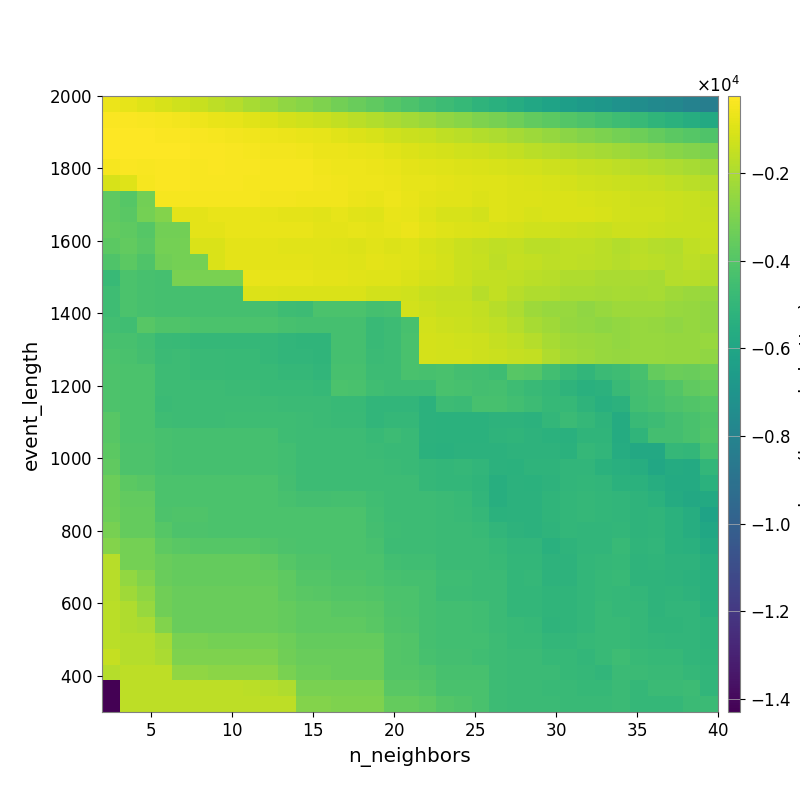

The table this chart was drawn from, first rows:
-6.340877406012189113e+02, -7.745763639642372027e+02, -9.140821583651994615e+02, -1.085549711867169663e+03, -1.249688328097769727e+03, -1.442593499047486603e+03, -1.650567118482355454e+03, -1.828003092062908308e+03, -2.059413209134022964e+03, -2.284152512380631833e+03, -2.559560814863320957e+03, -2.753335525557311939e+03, -2.976196906120836047e+03, -3.204043605850153199e+03, -3.465381405213947346e+03, -3.694662665279086468e+03, -3.932310210530214590e+03, -4.184429655425786223e+03, -4.423976125224344287e+03, -4.645476196559644450e+03, -4.891535091073969852e+03, -5.139642005956419780e+03, -5.364160938233810157e+03, -5.608466365848938949e+03
-3.078241641423637702e+02, -3.356033030869884897e+02, -3.807255357694696158e+02, -4.308723859522796715e+02, -5.007135865717685874e+02, -5.887754177575020549e+02, -6.875775477680983840e+02, -7.720110655180719732e+02, -8.472989188534625100e+02, -9.678927901902054600e+02, -1.121961695147979071e+03, -1.252292734674673738e+03, -1.366157831091915568e+03, -1.517920112936220903e+03, -1.686736379082572057e+03, -1.864094318277789171e+03, -2.027382408009608753e+03, -2.184001148708454821e+03, -2.347516817095313854e+03, -2.548686961967659954e+03, -2.728908159409276323e+03, -2.933158120023201718e+03, -3.127369248794491341e+03, -3.359700421310698403e+03
-2.428590186834145186e+02, -2.408241727100692060e+02, -2.747615826225804199e+02, -2.990639254424481805e+02, -3.287961193314779393e+02, -3.639857675032686757e+02, -4.412000855591512050e+02, -4.770561379482301732e+02, -5.256594199780553254e+02, -5.874950606700542721e+02, -6.448231537041255024e+02, -6.971119840271466046e+02, -7.810405013045002534e+02, -8.782404161805962985e+02, -9.889702092525361650e+02, -1.099848837261976769e+03, -1.232431217861148070e+03, -1.338660428641337376e+03, -1.433386899068356115e+03, -1.575829220724474226e+03, -1.719593881949643901e+03, -1.848053341770888892e+03, -1.978396749576194225e+03, -2.141035827323752073e+03
-2.448287498065118086e+02, -2.365434198757837407e+02, -2.494691346783928054e+02, -2.594427876434850759e+02, -2.795954335854320902e+02, -3.031329475250776113e+02, -3.451579294081151374e+02, -3.728288964131192529e+02, -4.321287732811344995e+02, -4.909867238397970368e+02, -4.832074236343721623e+02, -5.505919615929817610e+02, -6.282155403867479890e+02, -6.565047511366225308e+02, -7.149381960667460589e+02, -7.850881511606282857e+02, -8.598559188695984403e+02, -9.619914381647364507e+02, -1.078364147627735292e+03, -1.158012839344072290e+03, -1.251680445198268217e+03, -1.307606444409771257e+03, -1.391641171850697901e+03, -1.514164693433670664e+03
-4.445900655300945346e+02, -3.404300526792965229e+02, -3.562788970703150540e+02, -3.166129025348735695e+02, -3.326494942844977345e+02, -3.486897710244113568e+02, -3.427002839057290657e+02, -3.666332471899621055e+02, -4.009019939205862215e+02, -4.498466460590819338e+02, -4.285372579045179009e+02, -4.532799680104826621e+02, -5.320195565055298630e+02, -5.750655613304679719e+02, -6.092105430798434327e+02, -6.626214861477540126e+02, -7.265594685818384733e+02, -7.883834353436184301e+02, -8.904753955197452342e+02, -9.447954652216751583e+02, -9.986236685645671969e+02, -1.045994707709676504e+03, -1.098172857603816510e+03, -1.149595504871830144e+03
-1.094056011286085777e+03, -9.472000446345036835e+02, -4.372462634724470831e+02, -3.321314648557190594e+02, -3.371617606329872388e+02, -3.610681829043993503e+02, -3.672827531265681387e+02, -3.852393359102063073e+02, -4.085098422295773162e+02, -4.326511670097933688e+02, -4.096930300612243059e+02, -4.186572252044464904e+02, -4.602761970298831216e+02, -5.204180386995254821e+02, -5.712892588684622979e+02, -5.891992475885297154e+02, -6.307787587347780800e+02, -7.371556559324316140e+02, -7.795702477143526039e+02, -8.248475915382441599e+02, -8.846940715419423213e+02, -9.138497987777732305e+02, -9.309844173445501383e+02, -9.978446223475290253e+02
-3.707532821911941483e+03, -3.937382705979096500e+03, -3.252776097605234099e+03, -4.310028572982024002e+02, -4.157318368162671050e+02, -4.316305903959279249e+02, -4.316305903959279249e+02, -4.316305903959279249e+02, -4.458859207176196833e+02, -4.721828757622877788e+02, -4.955730851247456599e+02, -5.128409700939527056e+02, -5.439251301737550648e+02, -5.500179838066976572e+02, -6.307081946310164540e+02, -6.929530757629966047e+02, -6.153112665148546512e+02, -7.210330928092101885e+02, -8.206933493619709452e+02, -8.744495187955517395e+02, -8.942582172388487152e+02, -9.605009729588324490e+02, -9.015262270597726229e+02, -9.531930902716818537e+02
-3.707532821911941483e+03, -3.855266959526527899e+03, -3.187044841688935776e+03, -2.846592869251164757e+03, -8.128911384224584253e+02, -8.347379241643432124e+02, -7.105301981762572723e+02, -7.105301981762572723e+02, -7.105301981762572723e+02, -7.509586580617597065e+02, -8.276292943274854679e+02, -8.379137550752890320e+02, -8.729500314001008974e+02, -7.829927797422598132e+02, -8.567779916259106585e+02, -9.311481206237600645e+02, -7.277203542606076780e+02, -7.752155257630308824e+02, -9.280120111027280245e+02, -1.068480577205894633e+03, -1.109557415790012328e+03, -1.206029063073026236e+03, -9.328954874828481252e+02, -9.856175361428546466e+02
-3.625092466429101933e+03, -3.707532821911941483e+03, -3.938802929292459794e+03, -3.252776097605234099e+03, -3.252776097605234099e+03, -8.070490003543083048e+02, -8.070490003543083048e+02, -6.901025724738726694e+02, -6.901025724738726694e+02, -6.901025724738726694e+02, -7.172408297273585731e+02, -7.172408297273585731e+02, -7.879089920970104686e+02, -8.160400488865966508e+02, -7.764284258563045569e+02, -8.013905350129500675e+02, -7.760604339153242108e+02, -6.747755001396142234e+02, -7.918975056463057172e+02, -8.988206020190203844e+02, -9.728917819292196327e+02, -1.059871437344224660e+03, -1.070482783073034852e+03, -1.129613992916998541e+03
-3.803314763685271373e+03, -3.607524925068586526e+03, -3.818795133097047255e+03, -3.187044841688935776e+03, -3.187044841688935776e+03, -1.059448512831918606e+03, -1.059448512831918606e+03, -7.911164070091092526e+02, -7.970362243630031571e+02, -7.970362243630031571e+02, -8.450554780694383226e+02, -8.450554780694383226e+02, -8.930455395625189112e+02, -9.265623630050007478e+02, -9.803156033248453696e+02, -8.762060478515163595e+02, -9.585291094132983289e+02, -9.352282086320429926e+02, -1.081376004750025686e+03, -1.170842149094007482e+03, -1.371886736927368247e+03, -1.471935395911949399e+03, -1.578516559199988478e+03, -1.549225236949788496e+03
-4.113980194257808762e+03, -3.796671313173116232e+03, -4.102672037308479048e+03, -3.289524275020251480e+03, -3.187044841688935776e+03, -3.187044841688935776e+03, -1.059448512831918606e+03, -7.911164070091092526e+02, -7.911164070091092526e+02, -7.970362243630031571e+02, -7.970362243630031571e+02, -8.290805394468007989e+02, -8.612204253636589328e+02, -8.934773875245197132e+02, -9.426875103423343489e+02, -8.134044195999179010e+02, -8.840127871135191526e+02, -9.367997013292552992e+02, -1.055938179530483467e+03, -1.164890740465056297e+03, -1.360460505275830883e+03, -1.403344068211126341e+03, -1.617212441164852862e+03, -1.479904599018736917e+03
-4.798985407679636410e+03, -4.215479654624217801e+03, -4.315772563365047972e+03, -4.400257039201439511e+03, -3.090706728972239944e+03, -3.090706728972239944e+03, -3.090706728972239944e+03, -3.090706728972239944e+03, -7.309625147629647017e+02, -7.369307878587313780e+02, -7.842017449754256404e+02, -7.842017449754256404e+02, -7.999645215484644041e+02, -8.152374206985141427e+02, -8.636181417862237595e+02, -9.257518934499322540e+02, -9.422076574429461289e+02, -1.007671343279562507e+03, -1.122673521151748446e+03, -1.206178393522557371e+03, -1.384241186043519747e+03, -1.515163063019414494e+03, -1.512922868136804027e+03, -1.605154502389561912e+03
-4.618920692201902966e+03, -4.215479654624217801e+03, -4.315772563365047972e+03, -4.368719855489126530e+03, -4.368719855489126530e+03, -4.368719855489126530e+03, -4.368719855489126530e+03, -4.400257039201439511e+03, -9.678801419680644358e+02, -9.678801419680644358e+02, -1.026081537666018448e+03, -1.047538192068884427e+03, -1.044981548475263480e+03, -1.044981548475263480e+03, -1.044981548475263480e+03, -1.195327167690929173e+03, -1.195327167690929173e+03, -1.274518827648665592e+03, -1.410548353441821519e+03, -1.466876039314865920e+03, -1.499665059920672547e+03, -1.737571790709715742e+03, -1.547445248388467235e+03, -1.748971833378715019e+03
-4.618920692201902966e+03, -4.215479654624217801e+03, -4.315772563365047972e+03, -4.368719855489126530e+03, -4.368719855489126530e+03, -4.368719855489126530e+03, -4.368719855489126530e+03, -4.368719855489126530e+03, -4.368719855489126530e+03, -4.368719855489126530e+03, -4.604794544884596689e+03, -4.662634275446908759e+03, -4.228638905131042520e+03, -4.228638905131042520e+03, -4.228638905131042520e+03, -4.396308190729608214e+03, -4.313964536922178013e+03, -1.212816647457163526e+03, -1.303726751663553614e+03, -1.394847211264421048e+03, -1.394847211264421048e+03, -1.525377764096165947e+03, -1.729909680751183259e+03, -1.981501037180428284e+03
-4.493963898791018437e+03, -4.556229959013922780e+03, -3.885674189112266049e+03, -4.087097674463991552e+03, -4.122837075442629612e+03, -4.215479654624217801e+03, -4.215479654624217801e+03, -4.215479654624217801e+03, -4.215479654624217801e+03, -4.215479654624217801e+03, -4.348764278185767580e+03, -4.400257039201439511e+03, -4.400257039201439511e+03, -4.400257039201439511e+03, -4.400257039201439511e+03, -4.784509038021865308e+03, -4.653198092356089546e+03, -4.319740587759001755e+03, -1.220825251902999980e+03, -1.289389974471052710e+03, -1.347430822023311293e+03, -1.456223187676855332e+03, -1.563366103577328886e+03, -1.792928298692102771e+03
-4.309465773004911171e+03, -4.343708485287553231e+03, -4.518181037567074782e+03, -4.776255377654885706e+03, -4.818289668206321039e+03, -4.919446020161641172e+03, -4.919446020161641172e+03, -4.919446020161641172e+03, -4.919446020161641172e+03, -4.919446020161641172e+03, -5.052228525620073015e+03, -5.080795537772009993e+03, -5.080795537772009993e+03, -4.400257039201439511e+03, -4.400257039201439511e+03, -4.784509038021865308e+03, -4.653198092356089546e+03, -4.283776693205726588e+03, -1.156837380573553219e+03, -1.201125644958679004e+03, -1.245638182240815468e+03, -1.333944432121031923e+03, -1.448520278388414226e+03, -1.597162863302547294e+03
-4.228209161140148353e+03, -4.259454240631373068e+03, -4.431413116220692245e+03, -4.690291098938969299e+03, -4.686241128955645763e+03, -4.769419037302101060e+03, -4.769419037302101060e+03, -4.818289668206321039e+03, -4.818289668206321039e+03, -4.919446020161641172e+03, -5.035121436539634487e+03, -5.064846435226190806e+03, -5.080795537772009993e+03, -4.400257039201439511e+03, -4.400257039201439511e+03, -4.707084591830137470e+03, -4.660395495312415733e+03, -4.261103179768288101e+03, -1.135344580301197311e+03, -1.177880834736111410e+03, -1.201125644958679004e+03, -1.290201724646348794e+03, -1.335740079360157097e+03, -1.465786628768829814e+03
-4.165393186228064224e+03, -4.227970747460950406e+03, -4.227970747460950406e+03, -4.664846244557189493e+03, -4.686241128955645763e+03, -4.769419037302101060e+03, -4.769419037302101060e+03, -4.800041821896892543e+03, -4.800041821896892543e+03, -4.800041821896892543e+03, -4.933176637350185047e+03, -4.933176637350185047e+03, -5.035121436539634487e+03, -4.315772563365047972e+03, -4.348764278185767580e+03, -4.656967564370522268e+03, -4.660395495312415733e+03, -4.261103179768288101e+03, -4.318567313975708203e+03, -4.267483713516970056e+03, -4.428446258841122471e+03, -4.500799910526774511e+03, -4.587603918734674153e+03, -3.897379224555656037e+03
-4.165393186228064224e+03, -4.227970747460950406e+03, -4.227970747460950406e+03, -4.664846244557189493e+03, -4.664846244557189493e+03, -4.664846244557189493e+03, -4.664846244557189493e+03, -4.726381570346382432e+03, -4.726381570346382432e+03, -4.800041821896892543e+03, -4.800041821896892543e+03, -4.800041821896892543e+03, -4.903531592517611898e+03, -4.215479654624217801e+03, -4.249630589945123575e+03, -4.553094684300534027e+03, -4.660395495312415733e+03, -4.660395495312415733e+03, -4.660395495312415733e+03, -4.267483713516970056e+03, -4.340165067544541671e+03, -4.427262207144167405e+03, -4.379573901289130845e+03, -4.587603918734674153e+03
-4.176050165655210549e+03, -4.206410122108751239e+03, -4.206410122108751239e+03, -4.686574267849531680e+03, -4.664846244557189493e+03, -4.664846244557189493e+03, -4.664846244557189493e+03, -4.644665925636415523e+03, -4.644665925636415523e+03, -4.644665925636415523e+03, -4.726381570346382432e+03, -4.726381570346382432e+03, -4.726381570346382432e+03, -4.818289668206321039e+03, -4.818289668206321039e+03, -5.035121436539634487e+03, -5.023048849887158212e+03, -5.023048849887158212e+03, -5.252547324642619969e+03, -4.664954415793789849e+03, -4.740291212252091100e+03, -4.335579015723395969e+03, -4.324615958304260857e+03, -4.500767979355719945e+03
-3.904707272771087446e+03, -4.206410122108751239e+03, -4.206410122108751239e+03, -4.618955118279576709e+03, -4.646344437653995556e+03, -4.646344437653995556e+03, -4.646344437653995556e+03, -4.625739249977244981e+03, -4.625739249977244981e+03, -4.625739249977244981e+03, -4.609296364533849555e+03, -4.644665925636415523e+03, -4.691149172735174943e+03, -4.746699735540977599e+03, -4.746699735540977599e+03, -5.035121436539634487e+03, -4.910383931931140978e+03, -4.910383931931140978e+03, -5.252547324642619969e+03, -5.292508417196798291e+03, -5.292508417196798291e+03, -5.292508417196798291e+03, -5.213331094522190142e+03, -5.233985082154253178e+03
-3.904707272771087446e+03, -4.206410122108751239e+03, -4.206410122108751239e+03, -4.344330042512799082e+03, -4.376770598085179699e+03, -4.376770598085179699e+03, -4.376770598085179699e+03, -4.360786465757750193e+03, -4.360786465757750193e+03, -4.360786465757750193e+03, -4.614759366567011966e+03, -4.652643981802293638e+03, -4.652643981802293638e+03, -4.644665925636415523e+03, -4.650038559910377444e+03, -4.818289668206321039e+03, -4.675922341860838060e+03, -4.772100905333729315e+03, -5.252547324642619969e+03, -5.292508417196798291e+03, -5.292508417196798291e+03, -5.292508417196798291e+03, -5.143765814095478163e+03, -5.094502982691601574e+03
-3.771995048410492473e+03, -4.176050165655210549e+03, -4.176050165655210549e+03, -4.344330042512799082e+03, -4.376770598085179699e+03, -4.376770598085179699e+03, -4.376770598085179699e+03, -4.376770598085179699e+03, -4.376770598085179699e+03, -4.376770598085179699e+03, -4.482678852495268984e+03, -4.652643981802293638e+03, -4.652643981802293638e+03, -4.652643981802293638e+03, -4.652643981802293638e+03, -4.726381570346382432e+03, -4.773677925692636563e+03, -4.773677925692636563e+03, -5.325096997408528296e+03, -5.364321889317925525e+03, -5.267800895006148494e+03, -5.267800895006148494e+03, -5.267800895006148494e+03, -5.213331094522190142e+03
-3.685398253333849425e+03, -4.176050165655210549e+03, -4.176050165655210549e+03, -4.344330042512799082e+03, -4.376770598085179699e+03, -4.376770598085179699e+03, -4.376770598085179699e+03, -4.376770598085179699e+03, -4.376770598085179699e+03, -4.376770598085179699e+03, -4.491148677713869802e+03, -4.664846244557189493e+03, -4.664846244557189493e+03, -4.652643981802293638e+03, -4.652643981802293638e+03, -4.670826176170083272e+03, -4.687385307614860722e+03, -4.746699735540977599e+03, -4.938656219597371091e+03, -5.007626359675207823e+03, -4.928415904721608058e+03, -5.037766691704928235e+03, -5.267800895006148494e+03, -5.292508417196798291e+03
-3.420088874581717846e+03, -3.771995048410492473e+03, -3.904563869544526369e+03, -4.206410122108751239e+03, -4.206410122108751239e+03, -4.206410122108751239e+03, -4.206410122108751239e+03, -4.206410122108751239e+03, -4.206410122108751239e+03, -4.206410122108751239e+03, -4.462107633185978557e+03, -4.664846244557189493e+03, -4.664846244557189493e+03, -4.664846244557189493e+03, -4.664846244557189493e+03, -4.652643981802293638e+03, -4.670826176170083272e+03, -4.670826176170083272e+03, -4.938656219597371091e+03, -4.966546678049445291e+03, -4.966546678049445291e+03, -5.081846129105135333e+03, -5.469102738527089969e+03, -5.267800895006148494e+03
-3.420088874581717846e+03, -3.638220544858912945e+03, -3.638220544858912945e+03, -4.206410122108751239e+03, -4.206410122108751239e+03, -4.206410122108751239e+03, -4.206410122108751239e+03, -4.206410122108751239e+03, -4.206410122108751239e+03, -4.206410122108751239e+03, -4.344330042512799082e+03, -4.421184705097688493e+03, -4.421184705097688493e+03, -4.403756384679360053e+03, -4.403756384679360053e+03, -4.522234254075032368e+03, -4.638744258662007269e+03, -4.638744258662007269e+03, -4.685452955497804396e+03, -4.716371713017355432e+03, -4.796825807939897459e+03, -5.041030817993974779e+03, -5.462601005784763402e+03, -5.267800895006148494e+03
-3.335234245545567319e+03, -3.558224142188073074e+03, -3.558224142188073074e+03, -4.138497589360189522e+03, -4.119151516935917243e+03, -4.119151516935917243e+03, -4.206410122108751239e+03, -4.206410122108751239e+03, -4.206410122108751239e+03, -4.206410122108751239e+03, -4.206410122108751239e+03, -4.246507807882829184e+03, -4.246507807882829184e+03, -4.233490664448600910e+03, -4.233490664448600910e+03, -4.497024346137121029e+03, -4.638792270087869838e+03, -4.638792270087869838e+03, -4.638792270087869838e+03, -4.711742768361908929e+03, -4.794661230884850738e+03, -4.918401621135574715e+03, -5.296855594278240460e+03, -5.245199713760566738e+03
-3.114583361694083578e+03, -3.558224142188073074e+03, -3.558224142188073074e+03, -3.969849844995577314e+03, -4.138497589360189522e+03, -4.138497589360189522e+03, -4.229437537370436075e+03, -4.206410122108751239e+03, -4.206410122108751239e+03, -4.206410122108751239e+03, -4.206410122108751239e+03, -4.206410122108751239e+03, -4.206410122108751239e+03, -4.206410122108751239e+03, -4.206410122108751239e+03, -4.462107633185978557e+03, -4.620568991194451883e+03, -4.652643981802293638e+03, -4.652643981802293638e+03, -4.687512818151469219e+03, -4.719350903832700169e+03, -4.845795139681582441e+03, -5.054362737260542417e+03, -5.232389944366553209e+03
-2.873380005150110719e+03, -3.176420377153326626e+03, -3.176420377153326626e+03, -3.712980053455984489e+03, -3.852007630575713847e+03, -3.972294586897752652e+03, -3.972294586897752652e+03, -3.972294586897752652e+03, -3.972294586897752652e+03, -4.060379667970012179e+03, -4.176050165655210549e+03, -4.206410122108751239e+03, -4.206410122108751239e+03, -4.206410122108751239e+03, -4.206410122108751239e+03, -4.344330042512799082e+03, -4.631799568211652513e+03, -4.664846244557189493e+03, -4.664846244557189493e+03, -4.700768627344476954e+03, -4.700768627344476954e+03, -4.700768627344476954e+03, -4.904341449789485523e+03, -5.055047861484807072e+03
-1.738157669121653043e+03, -3.154935224761964491e+03, -3.154935224761964491e+03, -3.425374522106337281e+03, -3.577598842711670841e+03, -3.577598842711670841e+03, -3.577598842711670841e+03, -3.577598842711670841e+03, -3.577598842711670841e+03, -3.695887979798595097e+03, -3.954379702428575456e+03, -4.119151516935917243e+03, -4.119151516935917243e+03, -4.206410122108751239e+03, -4.206410122108751239e+03, -4.206410122108751239e+03, -4.499969497631997911e+03, -4.535301687607723579e+03, -4.535301687607723579e+03, -4.700768627344476954e+03, -4.700768627344476954e+03, -4.700768627344476954e+03, -4.832601381818417394e+03, -4.977083033967297524e+03
-1.738157669121653043e+03, -2.506562797549820971e+03, -2.891315227373966991e+03, -3.425374522106337281e+03, -3.577598842711670841e+03, -3.577598842711670841e+03, -3.577598842711670841e+03, -3.577598842711670841e+03, -3.577598842711670841e+03, -3.577598842711670841e+03, -3.713048747630572961e+03, -3.990465502506212033e+03, -4.016847152012016522e+03, -4.119151516935917243e+03, -4.119151516935917243e+03, -4.206410122108751239e+03, -4.343292588392027938e+03, -4.375324475513406469e+03, -4.359946241523514800e+03, -4.625739249977244981e+03, -4.625739249977244981e+03, -4.700768627344476954e+03, -4.700768627344476954e+03, -4.967302740090368388e+03
-1.738157669121653043e+03, -2.262397907277975719e+03, -2.635057622318608082e+03, -3.287438409983243218e+03, -3.441018482029300685e+03, -3.441018482029300685e+03, -3.441018482029300685e+03, -3.441018482029300685e+03, -3.441018482029300685e+03, -3.441018482029300685e+03, -3.713048747630572961e+03, -3.849784530421808995e+03, -3.879021786585105019e+03, -3.983610464995498660e+03, -3.983610464995498660e+03, -4.071322887904088930e+03, -4.206410122108751239e+03, -4.240727987072787073e+03, -4.375324475513406469e+03, -4.646344437653995556e+03, -4.646344437653995556e+03, -4.686574267849531680e+03, -4.686574267849531680e+03, -4.962766149086133737e+03
-1.707392402568136276e+03, -1.890364187099105948e+03, -2.381261213917079203e+03, -3.311746794735391632e+03, -3.441018482029300685e+03, -3.441018482029300685e+03, -3.441018482029300685e+03, -3.441018482029300685e+03, -3.441018482029300685e+03, -3.441018482029300685e+03, -3.577598842711670841e+03, -3.713048747630572961e+03, -3.713048747630572961e+03, -3.831837658058777834e+03, -3.831837658058777834e+03, -3.904707272771087446e+03, -4.176050165655210549e+03, -4.240727987072787073e+03, -4.375324475513406469e+03, -4.512753111190957497e+03, -4.512753111190957497e+03, -4.555245761164207579e+03, -4.686574267849531680e+03, -4.962766149086133737e+03
-1.707392402568136276e+03, -1.890364187099105948e+03, -2.009684853257676195e+03, -2.899795913462425233e+03, -3.451092641591268602e+03, -3.451092641591268602e+03, -3.451092641591268602e+03, -3.441018482029300685e+03, -3.441018482029300685e+03, -3.441018482029300685e+03, -3.577598842711670841e+03, -3.713048747630572961e+03, -3.713048747630572961e+03, -3.713048747630572961e+03, -3.713048747630572961e+03, -3.831837658058777834e+03, -4.092488760251248550e+03, -4.150338027356285238e+03, -4.375324475513406469e+03, -4.512753111190957497e+03, -4.512753111190957497e+03, -4.555245761164207579e+03, -4.686574267849531680e+03, -4.824895570148679326e+03
-1.707392402568136276e+03, -1.798214803540025741e+03, -1.798214803540025741e+03, -2.158015714580817075e+03, -3.075066626761778480e+03, -3.075066626761778480e+03, -3.170835530559559174e+03, -3.170835530559559174e+03, -3.170835530559559174e+03, -3.170835530559559174e+03, -3.316018655944725197e+03, -3.577598842711670841e+03, -3.577598842711670841e+03, -3.577598842711670841e+03, -3.577598842711670841e+03, -3.577598842711670841e+03, -3.990465502506212033e+03, -4.048224969353750566e+03, -4.375324475513406469e+03, -4.512753111190957497e+03, -4.512753111190957497e+03, -4.512753111190957497e+03, -4.646344437653995556e+03, -4.824895570148679326e+03
-1.471209053440398975e+03, -1.798214803540025741e+03, -1.798214803540025741e+03, -2.037767625069872338e+03, -2.940763917639345436e+03, -2.940763917639345436e+03, -2.940763917639345436e+03, -2.940763917639345436e+03, -2.940763917639345436e+03, -2.940763917639345436e+03, -3.311746794735391632e+03, -3.425374522106337281e+03, -3.425374522106337281e+03, -3.442125793184656231e+03, -3.442125793184656231e+03, -3.442125793184656231e+03, -3.990465502506212033e+03, -4.048224969353750566e+03, -4.308401631390066541e+03, -4.449584683694365594e+03, -4.449584683694365594e+03, -4.543190159410723936e+03, -4.678801270276097966e+03, -4.719999391616151115e+03
-1.796616698558445705e+03, -1.654200144785806060e+03, -1.654200144785806060e+03, -1.654200144785806060e+03, -2.577407127567966654e+03, -2.553469856629621063e+03, -2.670456705095751659e+03, -2.670456705095751659e+03, -2.670456705095751659e+03, -2.670456705095751659e+03, -3.076408253952180075e+03, -3.358835668295086180e+03, -3.358835668295086180e+03, -3.442125793184656231e+03, -3.442125793184656231e+03, -3.442125793184656231e+03, -3.990465502506212033e+03, -3.990465502506212033e+03, -4.133119217654175372e+03, -4.308401631390066541e+03, -4.308401631390066541e+03, -4.308401631390066541e+03, -4.678801270276097966e+03, -4.719999391616151115e+03
-1.430070980782630977e+04, -1.654200144785806060e+03, -1.654200144785806060e+03, -1.654200144785806060e+03, -1.654200144785806060e+03, -1.654200144785806060e+03, -1.654200144785806060e+03, -1.654200144785806060e+03, -1.692485863185377411e+03, -1.798214803540025741e+03, -1.916782328607397403e+03, -3.076408253952180075e+03, -3.076408253952180075e+03, -3.062655962925769018e+03, -3.062655962925769018e+03, -3.089978691223290298e+03, -3.852007630575713847e+03, -3.852007630575713847e+03, -3.993032104534779137e+03, -4.275539313490768109e+03, -4.275539313490768109e+03, -4.275539313490768109e+03, -4.647558803126851672e+03, -4.719999391616151115e+03
-1.430070980782630977e+04, -1.654200144785806060e+03, -1.654200144785806060e+03, -1.654200144785806060e+03, -1.654200144785806060e+03, -1.654200144785806060e+03, -1.654200144785806060e+03, -1.654200144785806060e+03, -1.654200144785806060e+03, -1.654200144785806060e+03, -1.654200144785806060e+03, -2.819667426114032878e+03, -2.819667426114032878e+03, -2.938646937337626241e+03, -2.938646937337626241e+03, -2.960959438099909676e+03, -3.574723813467810032e+03, -3.574723813467810032e+03, -3.712073767132974808e+03, -3.990465502506212033e+03, -4.111186566408441649e+03, -4.275539313490768109e+03, -4.647558803126851672e+03, -4.719999391616151115e+03
